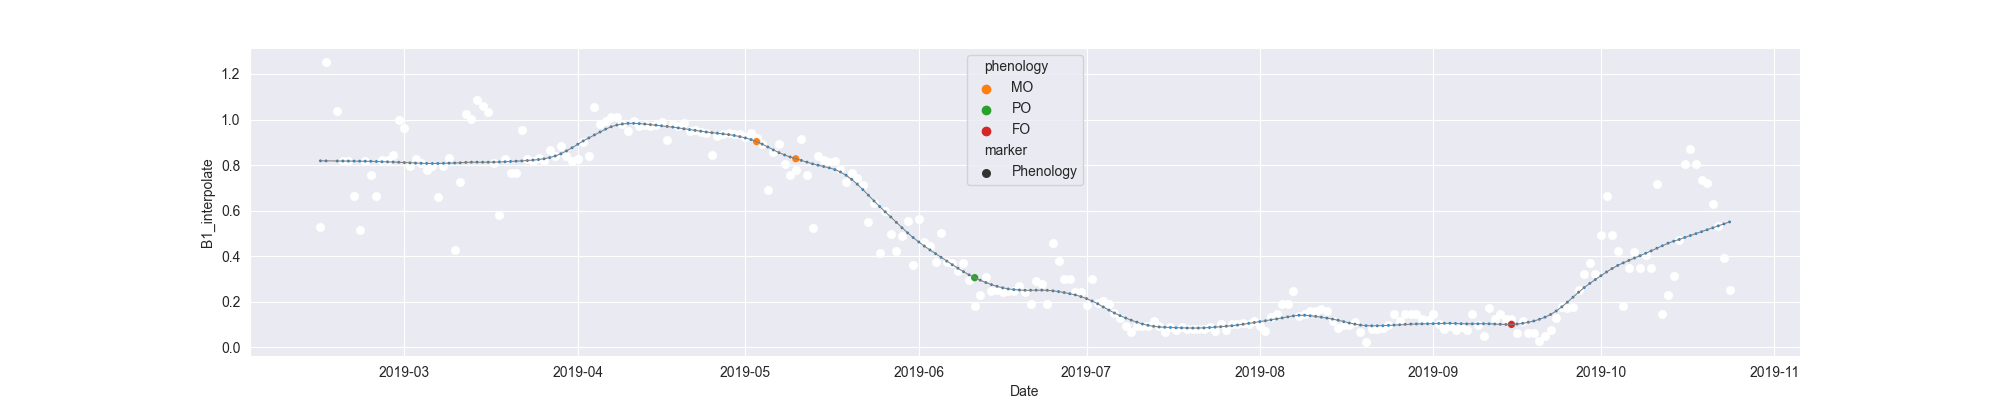

The table this chart was drawn from, first rows:
system:time_start, B1, B1_interpolate, B1_phenology
2019-02-14, 0.5265, 0.5265, 
2019-02-15, 1.252, 1.252, 
2019-02-16, , , 
2019-02-17, , 1.036, 
2019-02-18, , 0.8196, 
2019-02-19, 0.8196, 0.8196, 
2019-02-20, , 0.6667, 
2019-02-21, 0.5137, 0.5137, 
2019-02-22, , 0.8196, 
2019-02-23, , 0.7581, 
2019-02-24, , 0.6667, 
2019-02-25, , 0.8241, 
2019-02-26, , 0.8241, 
2019-02-27, , 0.8449, 
2019-02-28, 0.9961, 0.9961, 
2019-03-01, 0.9626, 0.9626, 
2019-03-02, 0.7946, 0.7946, 
2019-03-03, 0.8252, 0.8252, 
2019-03-04, , 0.8099, 
2019-03-05, , 0.7797, 
2019-03-06, , 0.7946, 
2019-03-07, , 0.6586, 
2019-03-08, , 0.7946, 
2019-03-09, , 0.832, 
2019-03-10, 0.4261, 0.4261, 
2019-03-11, , 0.7246, 
2019-03-12, 1.023, 1.023, 
2019-03-13, 1.001, 1.001, 
2019-03-14, 1.086, 1.086, 
2019-03-15, , 1.06, 
2019-03-16, 1.035, 1.035, 
2019-03-17, , 0.8084, 
2019-03-18, 0.5822, 0.5822, 
2019-03-19, , 0.8289, 
2019-03-20, , 0.7671, 
2019-03-21, , 0.7671, 
2019-03-22, 0.952, 0.952, 
2019-03-23, , 0.8267, 
2019-03-24, , 0.8164, 
2019-03-25, , 0.8305, 
2019-03-26, , 0.8164, 
2019-03-27, , 0.8657, 
2019-03-28, , 0.8408, 
2019-03-29, , 0.8843, 
2019-03-30, , 0.8408, 
2019-03-31, 0.8164, 0.8164, 
2019-04-01, , 0.8286, 
2019-04-02, , 0.9037, 
2019-04-03, 0.8408, 0.8408, 
2019-04-04, 1.054, 1.054, 
2019-04-05, 0.9789, 0.9789, 
2019-04-06, , 0.9945, 
2019-04-07, 1.01, 1.01, 
2019-04-08, 1.009, 1.009, 
2019-04-09, , 0.979, 
2019-04-10, 0.9488, 0.9488, 
2019-04-11, 0.995, 0.995, 
2019-04-12, 0.9707, 0.9707, 
2019-04-13, 0.9771, 0.9771, 
2019-04-14, 0.9714, 0.9714, 
... 193 more rows
